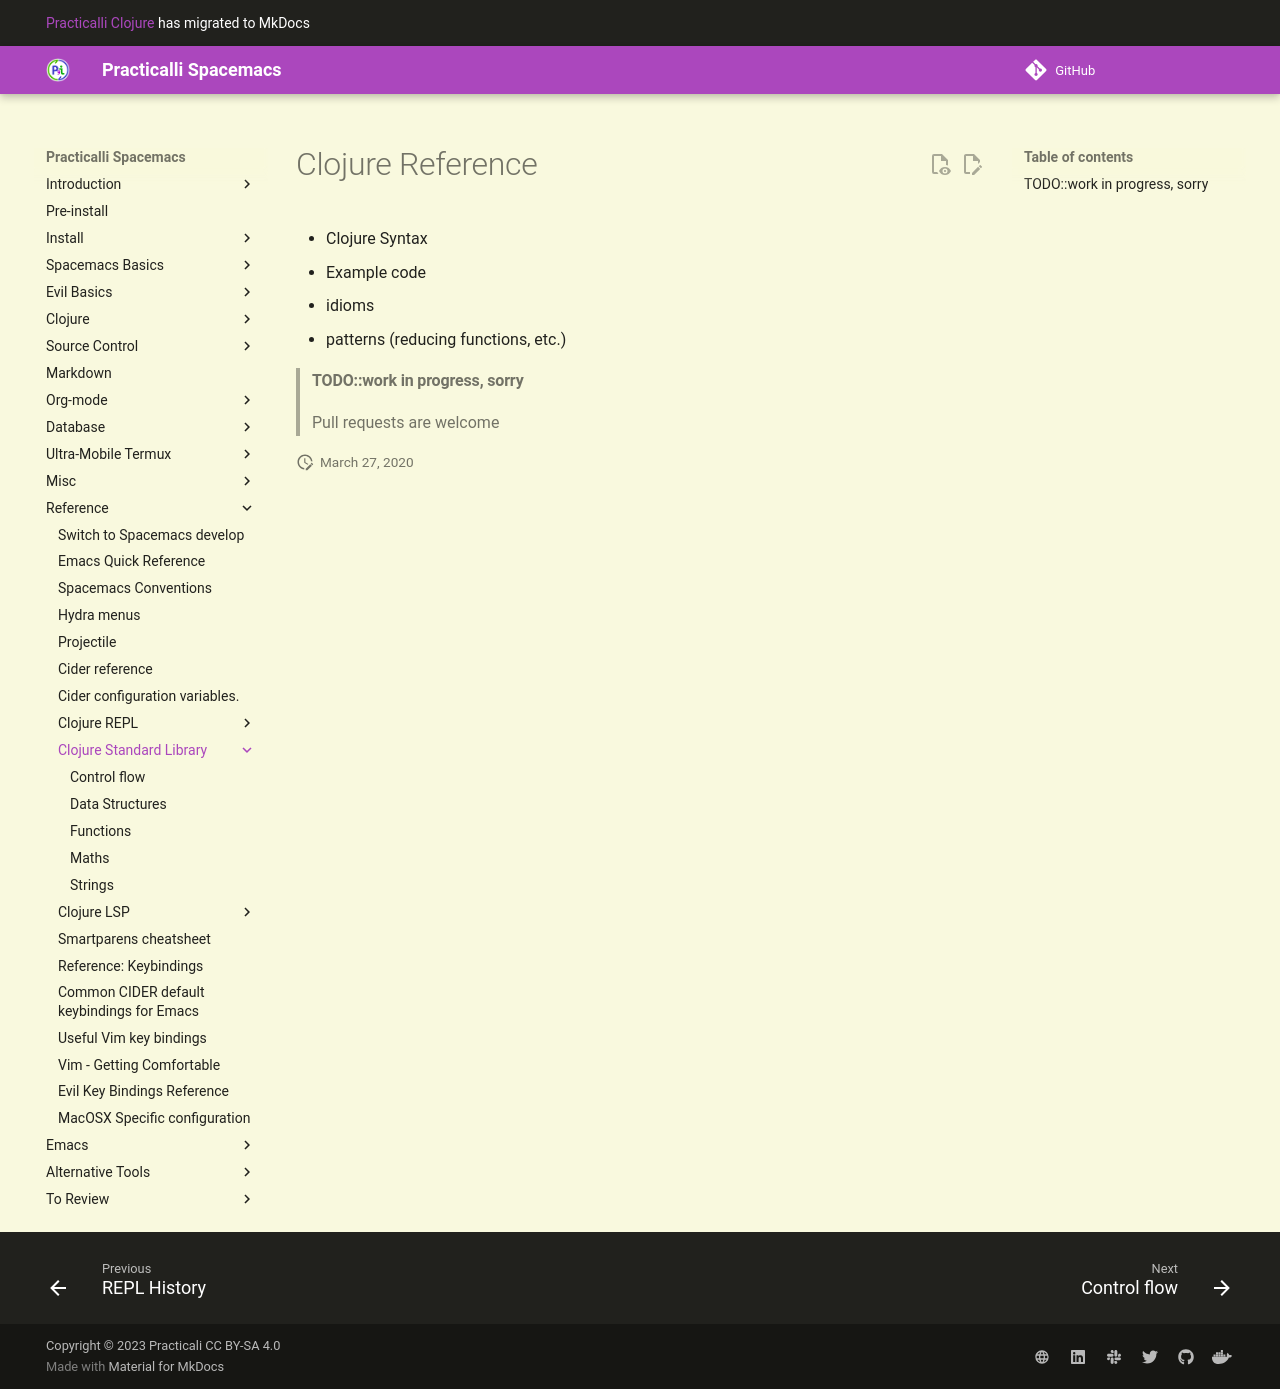

repository: practicalli/spacemacs · page: reference/clojure/index.html · generator: mkdocs

# Clojure Reference

* Clojure Syntax
* Example code
* idioms
* patterns (reducing functions, etc.)

> #### TODO::work in progress, sorry
> Pull requests are welcome
